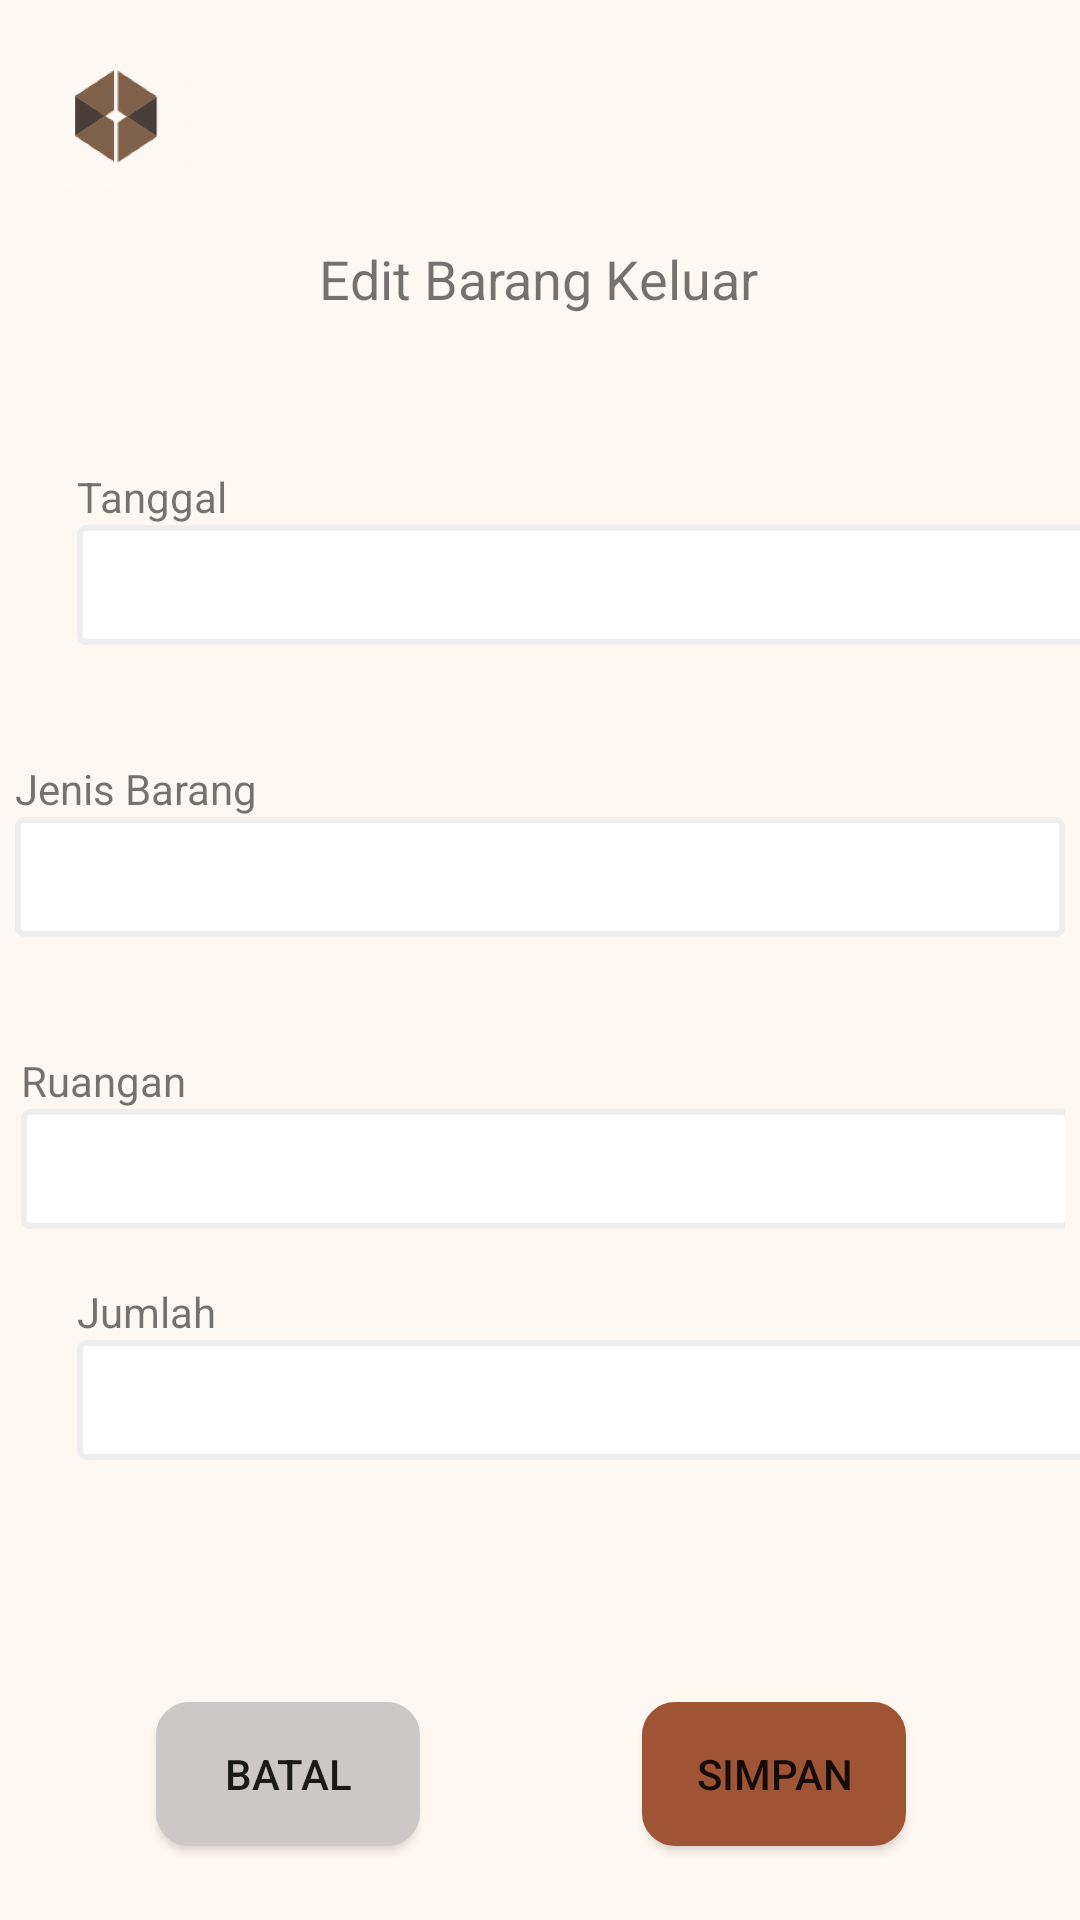

Layout XML and referenced resources for this Android screen:
<!-- AndroidManifest.xml: application theme Theme.NoteWarehouse -->
<!-- res/layout/activity_barang_keluar_edit.xml -->
<?xml version="1.0" encoding="utf-8"?>
<androidx.constraintlayout.widget.ConstraintLayout xmlns:android="http://schemas.android.com/apk/res/android"
    xmlns:app="http://schemas.android.com/apk/res-auto"
    xmlns:tools="http://schemas.android.com/tools"
    android:layout_width="match_parent"
    android:layout_height="match_parent"
    android:background="@color/background"
    tools:context=".barangkeluar.BarangKeluarEditActivity">

    <ImageView
        android:id="@+id/logoBarangKeluarEdit"
        android:layout_width="49dp"
        android:layout_height="51dp"
        app:layout_constraintBottom_toBottomOf="parent"
        app:layout_constraintEnd_toEndOf="parent"
        app:layout_constraintHorizontal_bias="0.044"
        app:layout_constraintStart_toStartOf="parent"
        app:layout_constraintTop_toTopOf="parent"
        app:layout_constraintVertical_bias="0.023"
        app:srcCompat="@mipmap/logopng_notewarehouse_foreground" />

    <TextView
        android:id="@+id/tvWelcomeBarangKeluarEdit"
        android:layout_width="wrap_content"
        android:layout_height="wrap_content"
        android:text="Edit Barang Keluar"
        android:textSize="18sp"
        app:layout_constraintBottom_toBottomOf="parent"
        app:layout_constraintEnd_toEndOf="parent"
        app:layout_constraintHorizontal_bias="0.498"
        app:layout_constraintStart_toStartOf="parent"
        app:layout_constraintTop_toTopOf="parent"
        app:layout_constraintVertical_bias="0.131" />

    <LinearLayout
        android:id="@+id/linearLayoutEBK"
        android:layout_width="350dp"
        android:layout_height="70dp"
        android:orientation="vertical"
        android:paddingTop="0dp"
        app:layout_constraintBottom_toBottomOf="parent"
        app:layout_constraintEnd_toEndOf="parent"
        app:layout_constraintHorizontal_bias="0.491"
        app:layout_constraintStart_toStartOf="parent"
        app:layout_constraintTop_toBottomOf="@+id/eebkTanggal"
        app:layout_constraintVertical_bias="0.108"
        tools:paddingLeft="2dp">

        <TextView
            android:id="@+id/lebkKodeBarang"
            android:layout_width="match_parent"
            android:layout_height="wrap_content"
            android:layout_marginTop="0dp"
            android:text="Jenis Barang"
            android:textSize="14sp"
            tools:layout_marginTop="0dp" />

        <LinearLayout
            android:id="@+id/lleJenisBarang"
            android:layout_width="350dp"
            android:layout_height="40dp"
            android:orientation="horizontal"
            android:paddingTop="0dp">

            <Spinner
                android:id="@+id/spinEJenisBarangBarangKeluar"
                android:layout_width="match_parent"
                android:layout_height="40dp"
                android:background="@drawable/rounded_edittext_focused" />
        </LinearLayout>

    </LinearLayout>

    <LinearLayout
        android:id="@+id/linearLayoutEBK2"
        android:layout_width="350dp"
        android:layout_height="70dp"
        android:orientation="vertical"
        android:paddingLeft="2dp"
        android:paddingTop="0dp"
        app:layout_constraintBottom_toBottomOf="parent"
        app:layout_constraintEnd_toEndOf="parent"
        app:layout_constraintHorizontal_bias="0.491"
        app:layout_constraintStart_toStartOf="parent"
        app:layout_constraintTop_toBottomOf="@+id/linearLayoutEBK"
        app:layout_constraintVertical_bias="0.111">

        <TextView
            android:id="@+id/lebkRuangan"
            android:layout_width="match_parent"
            android:layout_height="wrap_content"
            android:layout_marginTop="0dp"
            android:text="Ruangan"
            android:textSize="14sp" />

        <LinearLayout
            android:id="@+id/lleRuangan"
            android:layout_width="350dp"
            android:layout_height="40dp"
            android:orientation="horizontal"
            android:paddingTop="0dp">

            <Spinner
                android:id="@+id/spinERuanganBarangKeluar"
                android:layout_width="match_parent"
                android:layout_height="40dp"
                android:background="@drawable/rounded_edittext_focused" />
        </LinearLayout>
    </LinearLayout>

    <Button
        android:id="@+id/btnEditBarangKeluar"
        android:layout_width="wrap_content"
        android:layout_height="wrap_content"
        android:background="@drawable/rounded_btn_image"
        android:text="SIMPAN"
        app:backgroundTint="@color/coklat"
        app:layout_constraintBottom_toBottomOf="parent"
        app:layout_constraintEnd_toEndOf="parent"
        app:layout_constraintHorizontal_bias="0.787"
        app:layout_constraintStart_toStartOf="parent"
        app:layout_constraintTop_toBottomOf="@+id/eebkJumlah"
        app:layout_constraintVertical_bias="0.765" />

    <Button
        android:id="@+id/btnBatalEditBarangKeluar"
        android:layout_width="wrap_content"
        android:layout_height="wrap_content"
        android:background="@drawable/rounded_btn_image"
        android:text="BATAL"
        app:backgroundTint="@color/abucoklat"
        app:layout_constraintBottom_toBottomOf="parent"
        app:layout_constraintEnd_toStartOf="@+id/btnEditBarangKeluar"
        app:layout_constraintHorizontal_bias="0.414"
        app:layout_constraintStart_toStartOf="parent"
        app:layout_constraintTop_toBottomOf="@+id/eebkJumlah"
        app:layout_constraintVertical_bias="0.765" />

    <EditText
        android:id="@+id/eebkTanggal"
        android:layout_width="350dp"
        android:layout_height="40dp"
        android:background="@drawable/rounded_edittext_focused"
        android:ems="10"
        app:layout_constraintBottom_toBottomOf="parent"
        app:layout_constraintEnd_toEndOf="parent"
        app:layout_constraintHorizontal_bias="0.0"
        app:layout_constraintStart_toStartOf="@+id/lebkTanggal"
        app:layout_constraintTop_toBottomOf="@+id/lebkTanggal"
        app:layout_constraintVertical_bias="0.0" />

    <TextView
        android:id="@+id/lebkTanggal"
        android:layout_width="wrap_content"
        android:layout_height="wrap_content"
        android:layout_marginTop="34dp"
        android:text="Tanggal"
        android:textSize="14sp"
        app:layout_constraintBottom_toBottomOf="parent"
        app:layout_constraintEnd_toEndOf="parent"
        app:layout_constraintHorizontal_bias="0.083"
        app:layout_constraintStart_toStartOf="parent"
        app:layout_constraintTop_toBottomOf="@+id/tvWelcomeBarangKeluarEdit"
        app:layout_constraintVertical_bias="0.035" />

    <EditText
        android:id="@+id/eebkJumlah"
        android:layout_width="350sp"
        android:layout_height="40sp"
        android:background="@drawable/rounded_edittext_focused"
        android:ems="10"
        android:inputType="number"
        app:layout_constraintBottom_toBottomOf="parent"
        app:layout_constraintEnd_toEndOf="parent"
        app:layout_constraintHorizontal_bias="0.0"
        app:layout_constraintStart_toStartOf="@+id/lebkJumlah"
        app:layout_constraintTop_toBottomOf="@+id/lebkJumlah"
        app:layout_constraintVertical_bias="0.0" />

    <TextView
        android:id="@+id/lebkJumlah"
        android:layout_width="wrap_content"
        android:layout_height="wrap_content"
        android:text="Jumlah"
        android:textSize="14sp"
        app:layout_constraintBottom_toBottomOf="parent"
        app:layout_constraintEnd_toEndOf="parent"
        app:layout_constraintHorizontal_bias="0.082"
        app:layout_constraintStart_toStartOf="parent"
        app:layout_constraintTop_toBottomOf="@+id/linearLayoutEBK2"
        app:layout_constraintVertical_bias="0.035"
        tools:layout_marginTop="40sp" />

</androidx.constraintlayout.widget.ConstraintLayout>
<!-- resources referenced by this layout -->
<resources>
  <color name="abucoklat">#CBC8C7</color>
  <color name="background">#FFF7F2</color>
  <color name="coklat">#A05436</color>
  <!-- drawable rounded_btn_image (drawable) -->
  <?xml version="1.0" encoding="utf-8"?>
  <shape xmlns:android="http://schemas.android.com/apk/res/android"
      android:shape="rectangle" android:padding="10dp">
  
      <solid android:color="#FFFFFF"/>
      <stroke android:width="2dp" android:color="#EEEEEE" />
      <corners
          android:bottomRightRadius="10dp"
          android:bottomLeftRadius="10dp"
          android:topLeftRadius="10dp"
          android:topRightRadius="10dp" />
  </shape>
  <!-- drawable rounded_edittext_focused (drawable) -->
  <?xml version="1.0" encoding="utf-8"?>
  <shape xmlns:android="http://schemas.android.com/apk/res/android"
      android:shape="rectangle" android:padding="10dp">
  
      <solid android:color="#FFFFFF"/>
      <stroke android:width="2dp" android:color="#EEEEEE" />
      <corners
          android:bottomRightRadius="2dp"
          android:bottomLeftRadius="2dp"
          android:topLeftRadius="2dp"
          android:topRightRadius="2dp" />
  </shape>
  <!-- mipmap logopng_notewarehouse_foreground: png bitmap (mipmap-hdpi, 5471 bytes) -->
  <style name="Theme.NoteWarehouse" parent="Theme.MaterialComponents.DayNight.DarkActionBar">
          
          <item name="colorPrimary">@color/purple_500</item>
          <item name="colorPrimaryVariant">@color/purple_700</item>
          <item name="colorOnPrimary">@color/white</item>
          
          <item name="colorSecondary">@color/teal_200</item>
          <item name="colorSecondaryVariant">@color/teal_700</item>
          <item name="colorOnSecondary">@color/black</item>
          
          <item name="android:statusBarColor" tools:targetApi="l">?attr/colorPrimaryVariant</item>
          
          <item name="windowActionBar">false</item>
          <item name="windowNoTitle">true</item>
      </style>
  <color name="purple_500">#FF6200EE</color>
  <color name="purple_700">#FF3700B3</color>
  <color name="white">#FFFFFFFF</color>
  <color name="teal_200">#FF03DAC5</color>
  <color name="teal_700">#FF018786</color>
  <color name="black">#FF000000</color>
</resources>
